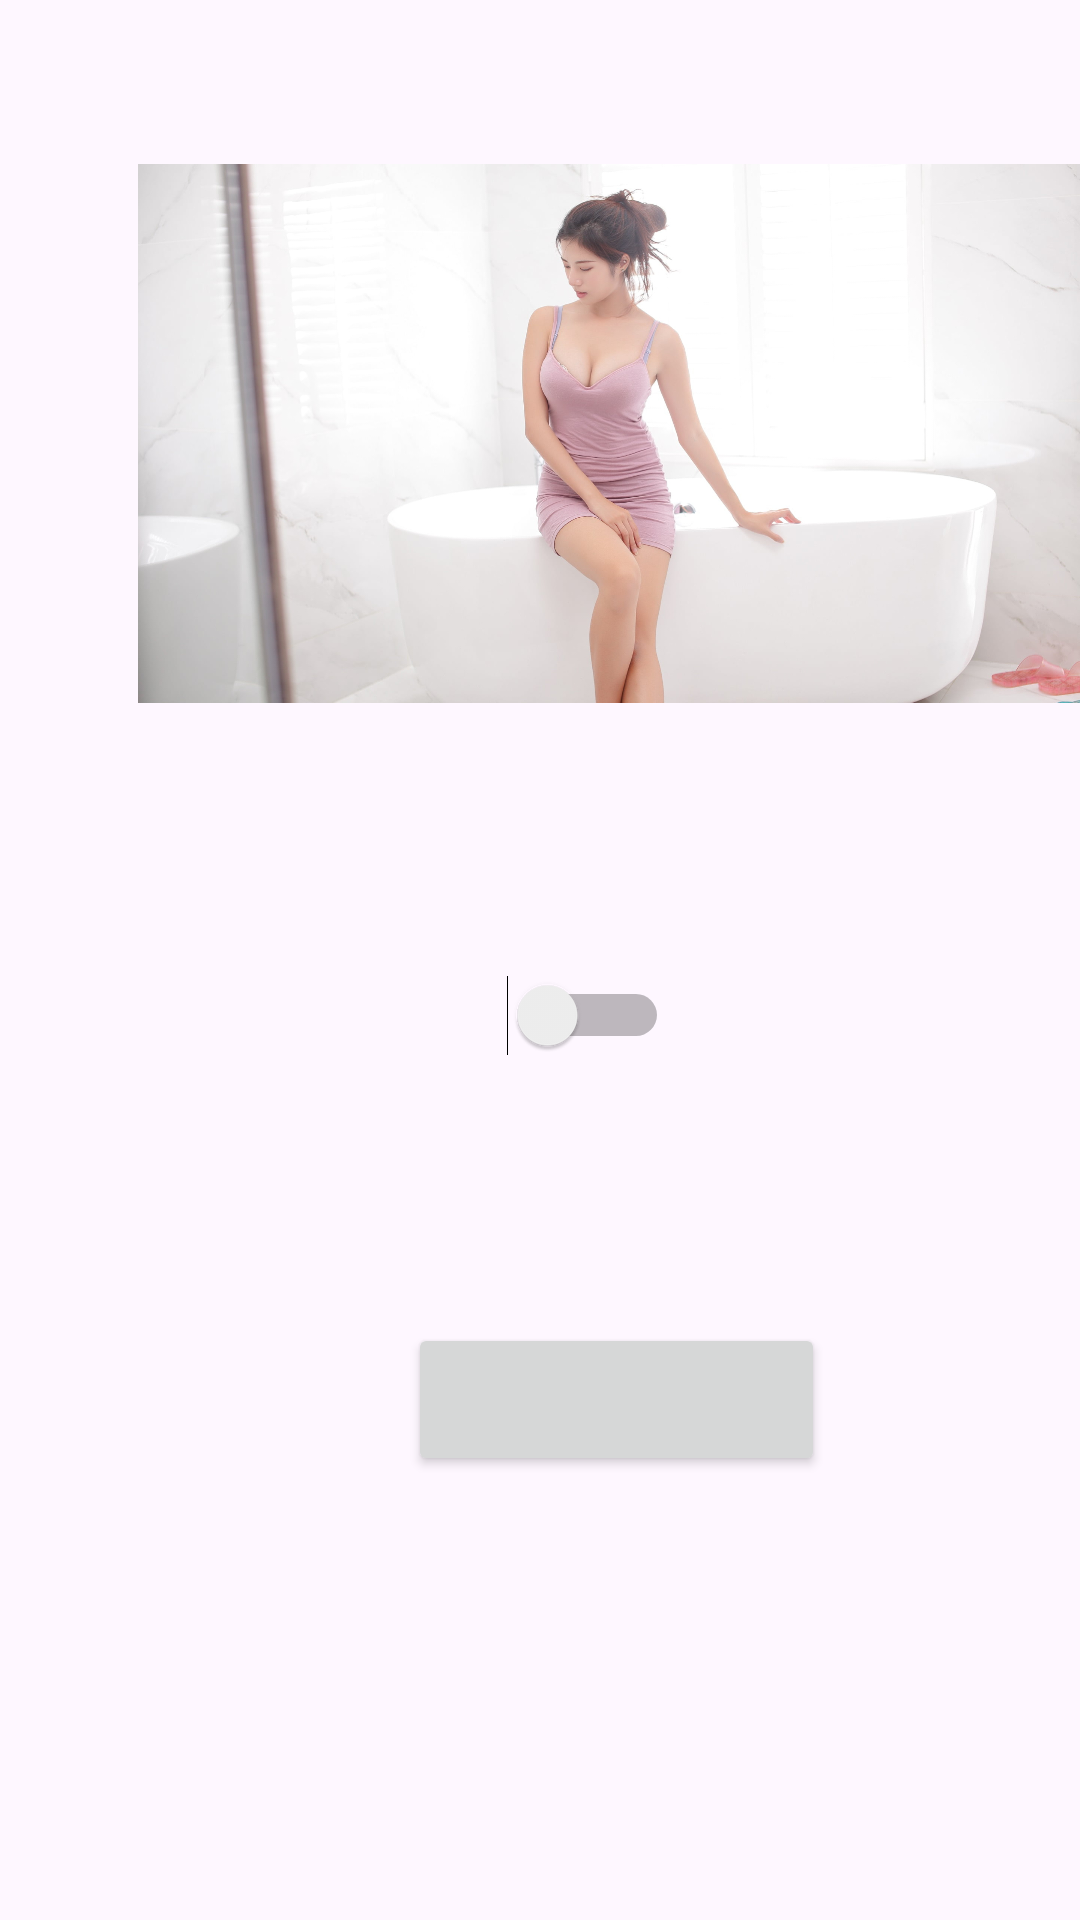

This screen was rendered from an Android layout file. Write that file and the resources it references.
<!-- AndroidManifest.xml: application theme Theme.SessionApplication -->
<!-- res/layout/activity_bt5.xml -->
<?xml version="1.0" encoding="utf-8"?>
<androidx.constraintlayout.widget.ConstraintLayout xmlns:android="http://schemas.android.com/apk/res/android"
    xmlns:app="http://schemas.android.com/apk/res-auto"
    xmlns:tools="http://schemas.android.com/tools"
    android:id="@+id/main"
    android:layout_width="match_parent"
    android:layout_height="match_parent"
    tools:context=".activity.ActivityBT5">

    <ImageView
        android:id="@+id/img_logo_bt5"
        android:layout_width="319dp"
        android:layout_height="201dp"
        android:layout_marginStart="46dp"
        android:layout_marginTop="44dp"
        android:layout_marginEnd="46dp"
        app:layout_constraintEnd_toEndOf="parent"
        app:layout_constraintHorizontal_bias="0.0"
        app:layout_constraintStart_toStartOf="parent"
        app:layout_constraintTop_toTopOf="parent"
        app:srcCompat="@drawable/girl_asian_1" />

    <Switch
        android:id="@+id/sw_toggle_bt5"
        android:layout_width="137dp"
        android:layout_height="77dp"
        android:layout_marginStart="137dp"
        android:layout_marginTop="55dp"
        android:layout_marginEnd="137dp"
        android:textStyle="bold"
        android:textSize="20dp"
        app:layout_constraintEnd_toEndOf="parent"
        app:layout_constraintHorizontal_bias="1.0"
        app:layout_constraintStart_toStartOf="parent"
        app:layout_constraintTop_toBottomOf="@+id/img_logo_bt5" />

    <Button
        android:id="@+id/btn_exit_bt5"
        android:layout_width="139dp"
        android:layout_height="51dp"
        android:layout_marginStart="136dp"
        android:layout_marginTop="64dp"
        android:layout_marginEnd="136dp"
        android:contentDescription="Thoát trang bài tập 5"
        app:layout_constraintEnd_toEndOf="parent"
        app:layout_constraintHorizontal_bias="0.0"
        app:layout_constraintStart_toStartOf="parent"
        app:layout_constraintTop_toBottomOf="@+id/sw_toggle_bt5" />
</androidx.constraintlayout.widget.ConstraintLayout>
<!-- resources referenced by this layout -->
<resources>
  <!-- drawable girl_asian_1: jpg bitmap (drawable, 527076 bytes) -->
  <style name="Theme.SessionApplication" parent="Base.Theme.SessionApplication" />
  <style name="Base.Theme.SessionApplication" parent="Theme.Material3.DayNight.NoActionBar">
          
          
      </style>
</resources>
